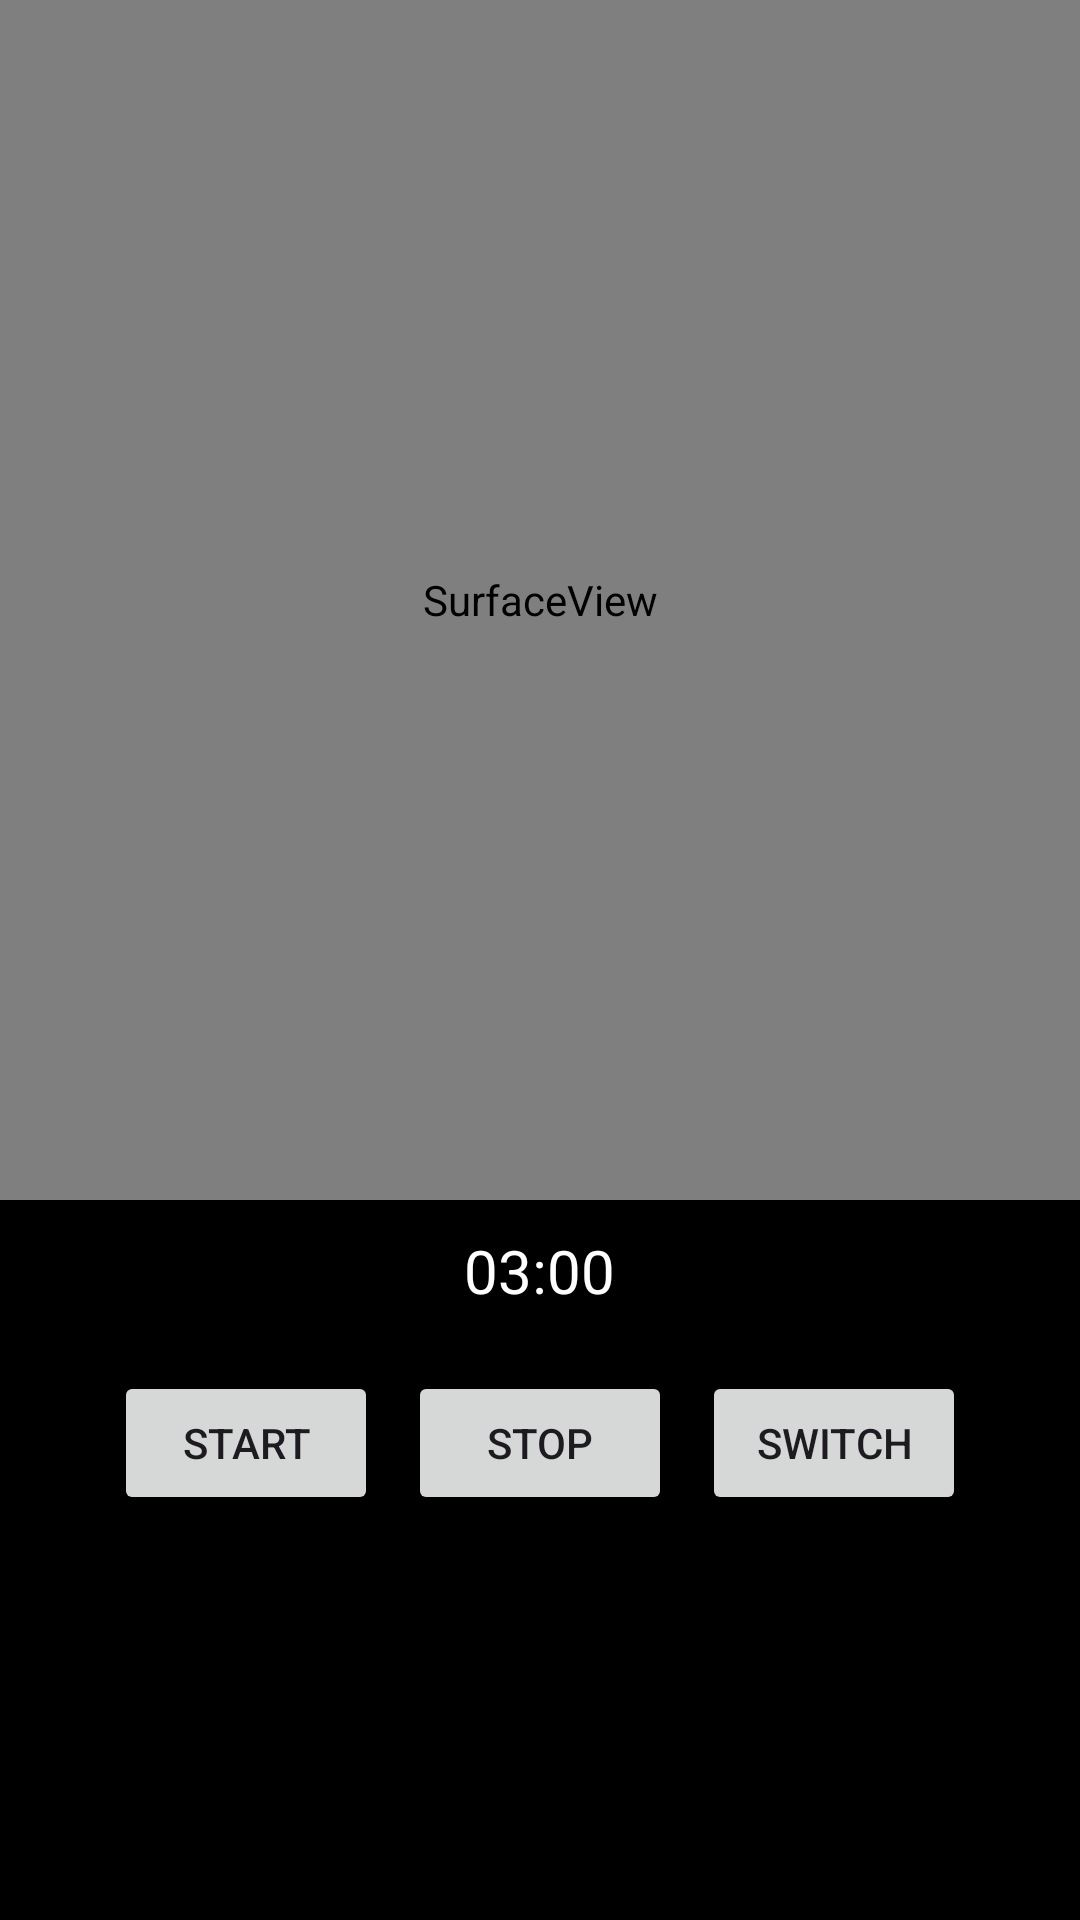

Layout XML and referenced resources for this Android screen:
<!-- AndroidManifest.xml: application theme Theme.Ddugky -->
<!-- res/layout/activity_video.xml -->
<?xml version="1.0" encoding="utf-8"?>
<RelativeLayout xmlns:android="http://schemas.android.com/apk/res/android"
    android:layout_width="match_parent"
    android:layout_height="match_parent"
    android:background="#000">

    <SurfaceView
        android:id="@+id/surfaceView"
        android:layout_width="match_parent"
        android:layout_height="400dp" />

    <VideoView
        android:id="@+id/videoView"
        android:layout_width="match_parent"
        android:layout_height="400dp"
        android:visibility="gone" />

    <TextView
        android:id="@+id/tvTimer"
        android:layout_width="wrap_content"
        android:layout_height="wrap_content"
        android:text="03:00"
        android:textSize="20sp"
        android:textColor="#fff"
        android:layout_below="@id/surfaceView"
        android:layout_centerHorizontal="true"
        android:layout_marginTop="10dp"/>

    <LinearLayout
        android:layout_width="match_parent"
        android:layout_height="wrap_content"
        android:layout_below="@id/tvTimer"
        android:gravity="center"
        android:orientation="horizontal"
        android:layout_marginTop="20dp">

        <Button
            android:id="@+id/btnRecord"
            android:text="Start"
            android:layout_width="wrap_content"
            android:layout_height="wrap_content"/>

        <Button
            android:id="@+id/btnStop"
            android:text="Stop"
            android:layout_width="wrap_content"
            android:layout_height="wrap_content"
            android:layout_marginStart="10dp"/>

        <Button
            android:id="@+id/btnSwitch"
            android:text="Switch"
            android:layout_width="wrap_content"
            android:layout_height="wrap_content"
            android:layout_marginStart="10dp"/>

        <Button
            android:id="@+id/btnDelete"
            android:text="Delete"
            android:visibility="gone"
            android:layout_width="wrap_content"
            android:layout_height="wrap_content"
            android:layout_marginStart="10dp"/>

    </LinearLayout>

</RelativeLayout>





























































































































































































<!-- resources referenced by this layout -->
<resources>
  <style name="Theme.Ddugky" parent="Base.Theme.Ddugky" />
  <style name="Base.Theme.Ddugky" parent="Theme.Material3.DayNight.NoActionBar">
          <item name="android:windowSplashScreenBackground">@color/white</item>
          <item name="android:windowSplashScreenAnimatedIcon">@drawable/ddy_logo</item>
          <item name="android:windowSplashScreenIconBackgroundColor">@color/white</item>
          <item name="colorPrimary">@color/colorPrimarynew</item>
          <item name="postSplashScreenTheme">@style/Theme.Ddugky</item>
          
          <item name="android:windowBackground">@color/white</item>
  
      </style>
  <color name="white">#FFFFFFFF</color>
  <color name="colorPrimarynew">#0074D9</color>
</resources>
